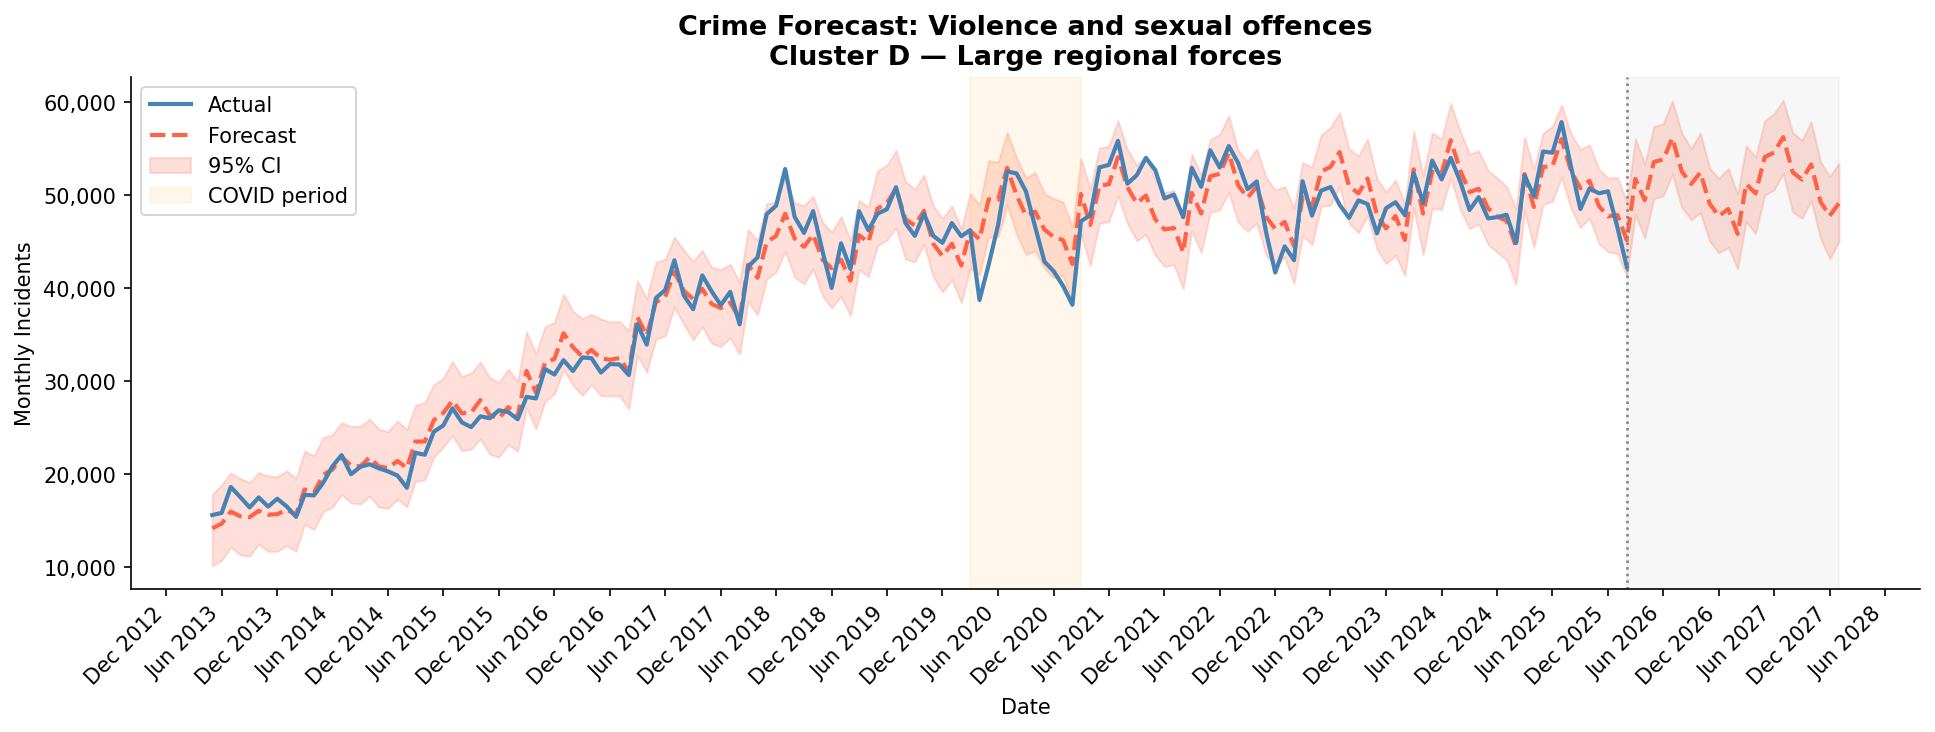

The table this chart was drawn from, first rows:
ds, yhat, yhat_lower, yhat_upper
2013-05-01, 14215, 10173, 17871
2013-06-01, 14708, 10756, 18897
2013-07-01, 16006, 12184, 20180
2013-08-01, 15502, 11346, 19560
2013-09-01, 15405, 11206, 19148
2013-10-01, 16092, 12531, 20210
2013-11-01, 15677, 11702, 19834
2013-12-01, 15728, 11743, 19758
2014-01-01, 16206, 12340, 20405
2014-02-01, 15689, 11749, 19566
2014-03-01, 18387, 14627, 22510
2014-04-01, 18010, 14070, 22019
2014-05-01, 19965, 15994, 23977
2014-06-01, 20547, 16469, 24282
2014-07-01, 21901, 17856, 25559
2014-08-01, 20963, 16939, 25174
2014-09-01, 20877, 16816, 25186
2014-10-01, 21821, 17665, 25952
2014-11-01, 20855, 16485, 24890
2014-12-01, 20698, 16355, 24607
2015-01-01, 21453, 17337, 25736
2015-02-01, 20693, 16501, 24839
2015-03-01, 23544, 19259, 27419
2015-04-01, 23541, 19415, 27773
2015-05-01, 25849, 21870, 29656
2015-06-01, 26614, 22945, 30358
2015-07-01, 27937, 24192, 32148
2015-08-01, 26575, 22555, 30526
2015-09-01, 26661, 22700, 30913
2015-10-01, 28000, 23834, 32072
2015-11-01, 26377, 22171, 30415
2015-12-01, 26018, 21864, 29894
2016-01-01, 27248, 23203, 31323
2016-02-01, 26227, 22485, 29992
2016-03-01, 31127, 27156, 35325
2016-04-01, 28805, 24897, 32961
2016-05-01, 32005, 27842, 35893
2016-06-01, 32428, 28654, 36359
2016-07-01, 35174, 31264, 39375
2016-08-01, 33678, 29592, 37565
2016-09-01, 32664, 28514, 36768
2016-10-01, 33387, 29630, 37226
2016-11-01, 32484, 28481, 36723
2016-12-01, 32337, 28431, 36403
2017-01-01, 32510, 28464, 36452
2017-02-01, 31051, 27043, 35444
2017-03-01, 36946, 32791, 40820
2017-04-01, 34925, 30999, 38920
2017-05-01, 38520, 34521, 42794
2017-06-01, 39089, 34907, 43142
2017-07-01, 41783, 37976, 45502
2017-08-01, 39757, 36148, 44121
2017-09-01, 38845, 34458, 42900
2017-10-01, 39945, 35886, 44082
2017-11-01, 38314, 34077, 42258
2017-12-01, 37888, 33752, 42036
2018-01-01, 38482, 34686, 42609
2018-02-01, 36743, 32937, 40645
2018-03-01, 42549, 38600, 46324
2018-04-01, 41145, 37145, 45150
... 117 more rows
